Dataset: Brain-Tumor-Classification-Using-ResNet (GitHub, Achuthankrishna/Brain-Tumor-Classification-Using-ResNet). Classes: glioma tumor, meningioma tumor, no tumor, pituitary tumor.

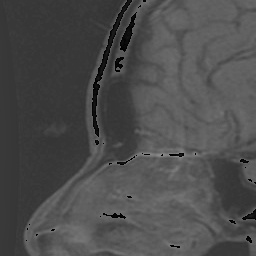
Label: pituitary tumor

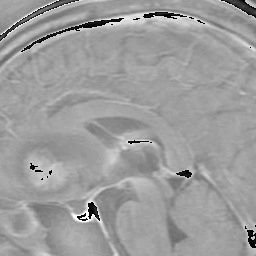
Label: meningioma tumor

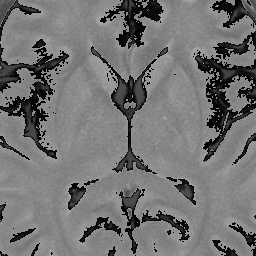
Label: no tumor

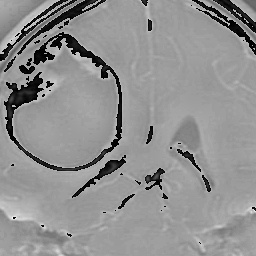
Label: glioma tumor

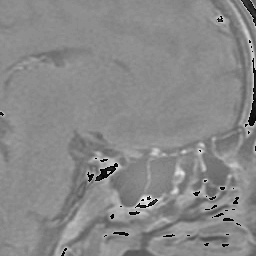
Label: pituitary tumor

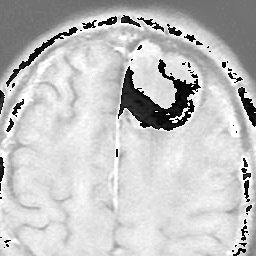
Label: meningioma tumor
